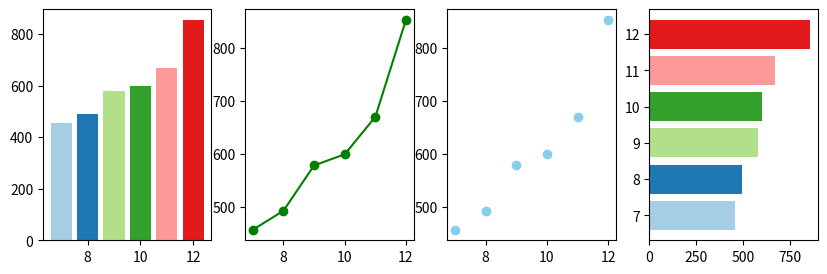

Write Python code to recreate this figure.
import matplotlib.pyplot as plt
import seaborn as sns

fig, ax= plt.subplots(1,4,figsize=(10,3))
x=[x for x in range(7,13)]
y=[456,492,578,599,670,854]

colors=sns.color_palette('Paired',len(y))
ax[0].bar(x,y,color=colors)
ax[1].plot(x,y,color="green",marker='o')
ax[2].scatter(x,y,color='skyblue')
ax[3].barh(x,y,color=colors)
plt.show()